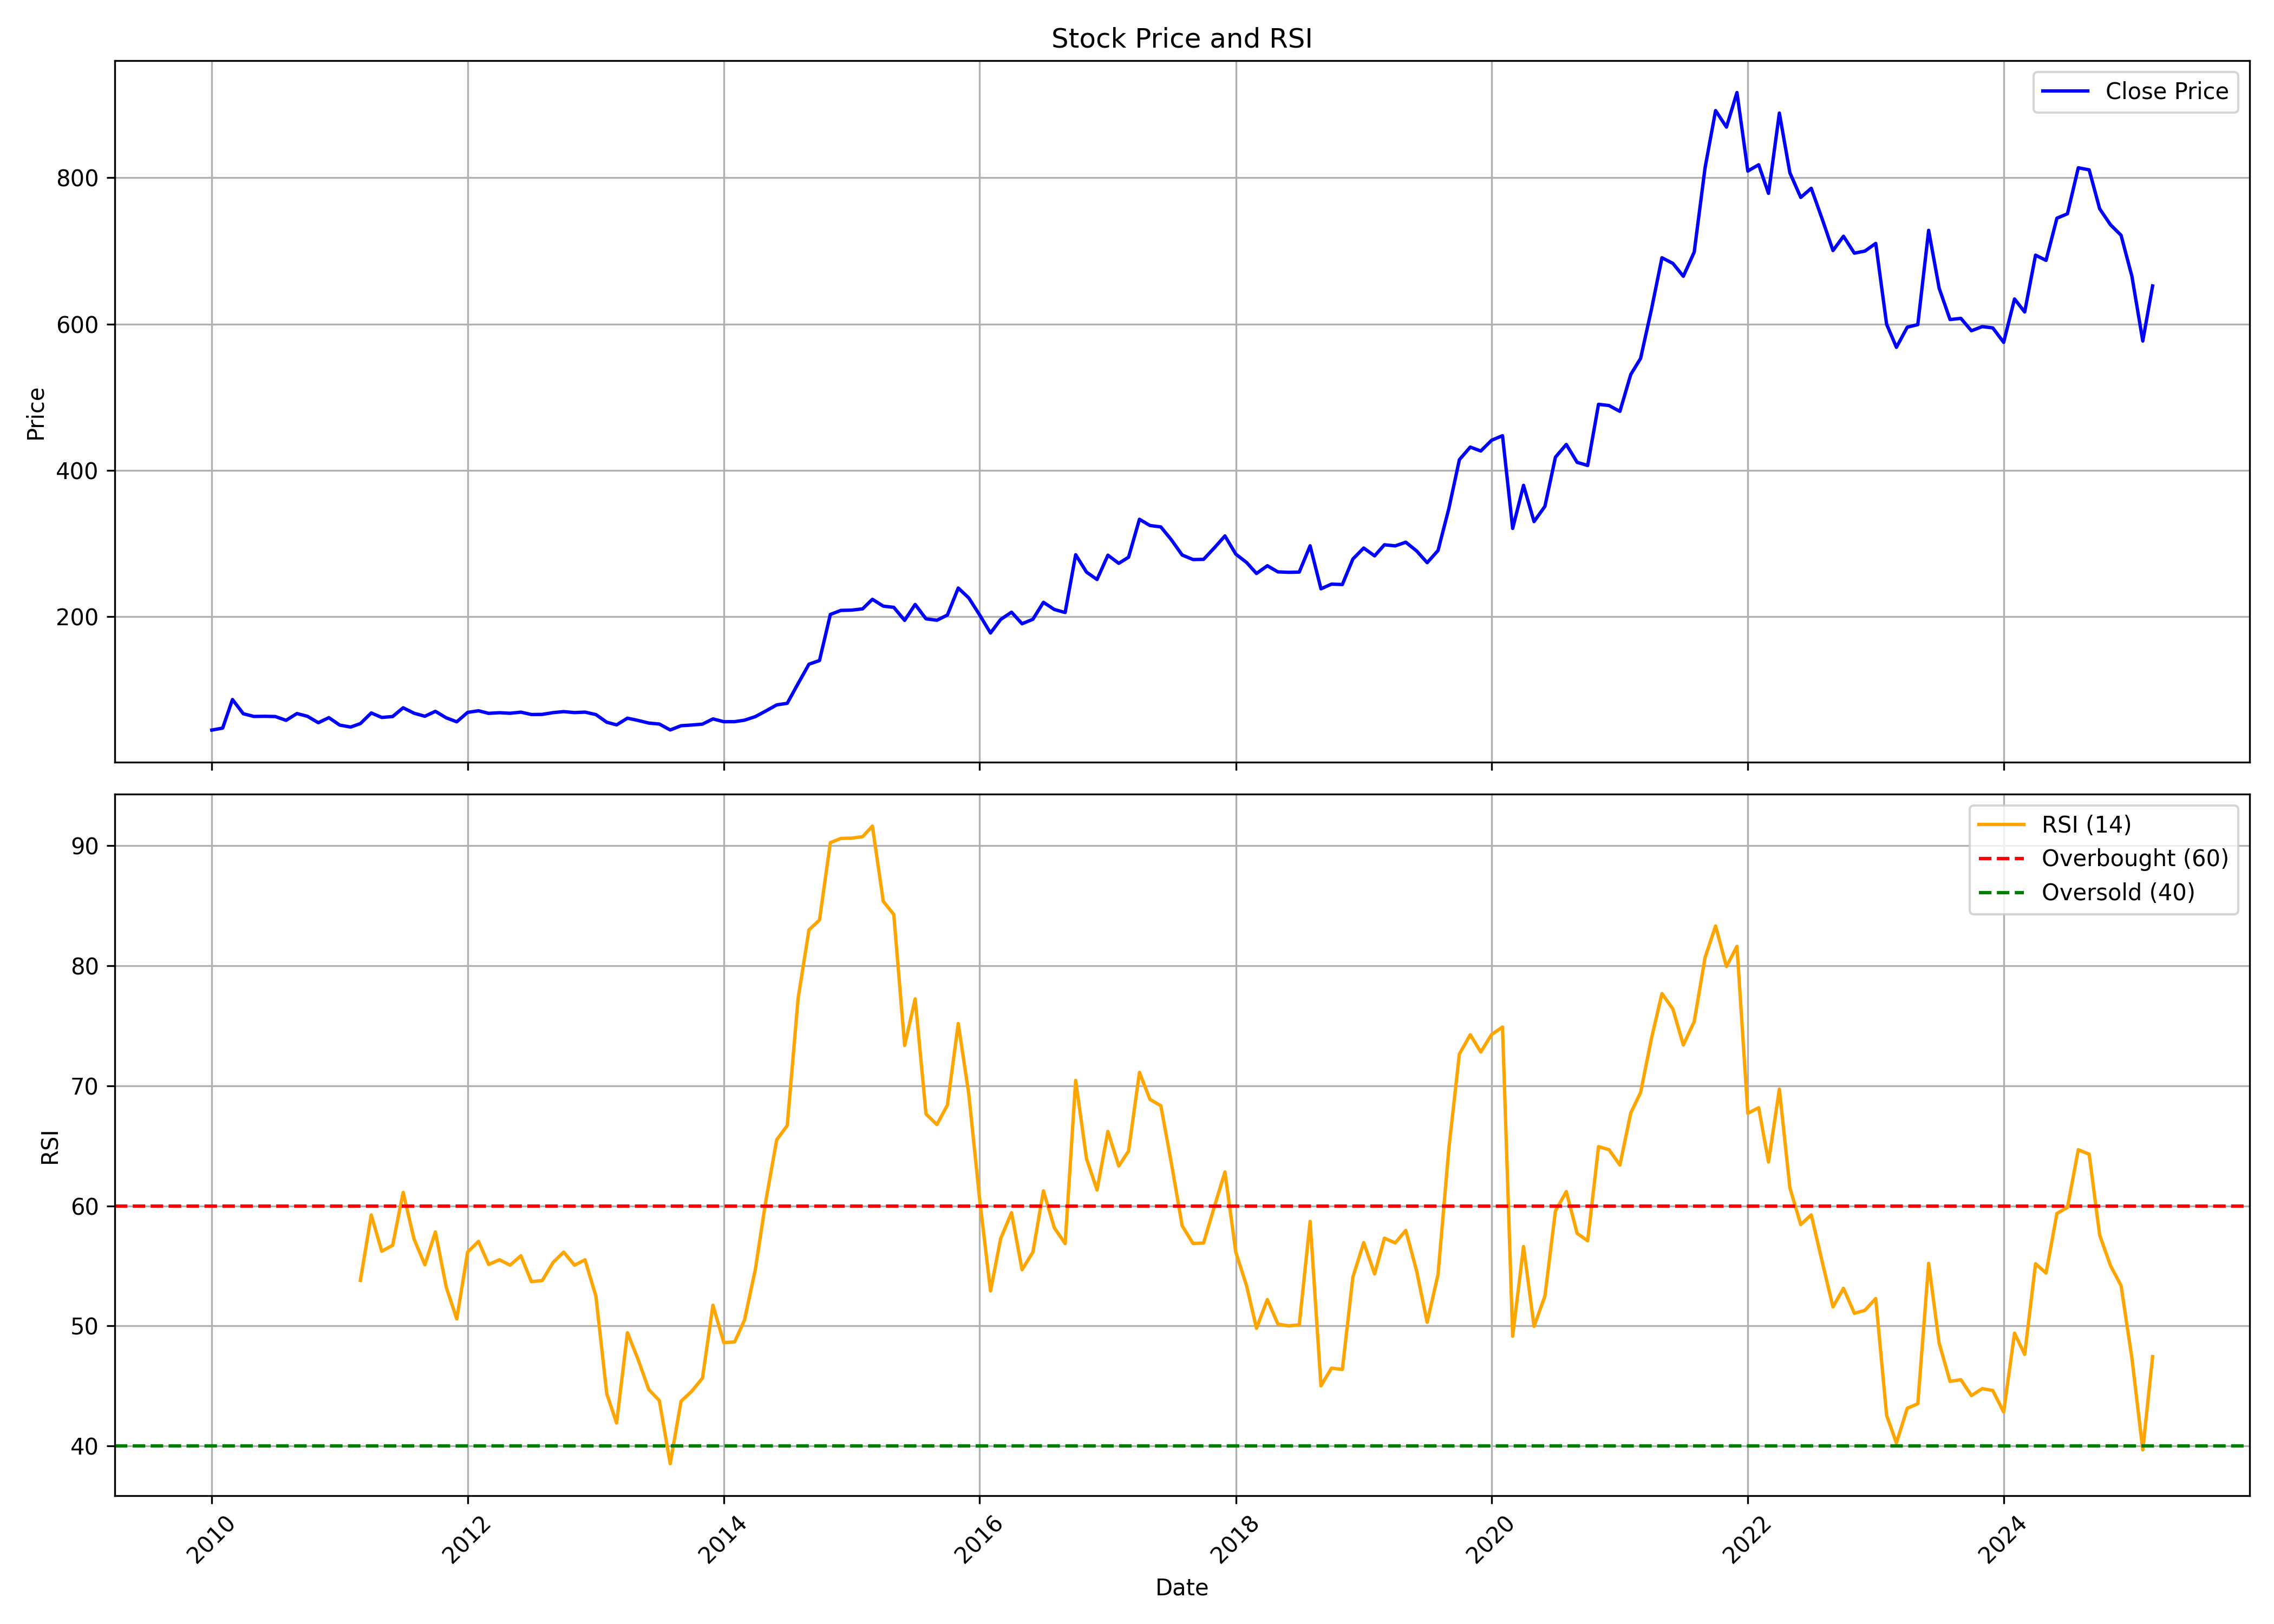

The data file committed next to this chart (first rows):
, date, symbol, open, high, low, close, volume, rsi
0, 2010-01-01, AMRUTANJAN, 39.05, 51.12, 36.61, 44.74, 2486960, 
1, 2010-02-01, AMRUTANJAN, 44.34, 49.04, 42.91, 47.46, 1148200, 
2, 2010-03-01, AMRUTANJAN, 47.92, 89.36, 47.48, 86.52, 29314770, 
3, 2010-04-01, AMRUTANJAN, 87.34, 113.6, 63.79, 67.08, 67343090, 
4, 2010-05-01, AMRUTANJAN, 67.06, 67.73, 50.13, 63.39, 10429820, 
5, 2010-06-01, AMRUTANJAN, 65.71, 70.37, 62.33, 63.57, 17480920, 
6, 2010-07-01, AMRUTANJAN, 63.59, 73.92, 62.74, 63.28, 11439730, 
7, 2010-08-01, AMRUTANJAN, 63.84, 66.47, 57.83, 58.06, 4859610, 
8, 2010-09-01, AMRUTANJAN, 59.94, 74.16, 58.96, 67.38, 16923760, 
9, 2010-10-01, AMRUTANJAN, 67.73, 70.77, 60.19, 63.57, 1870610, 
10, 2010-11-01, AMRUTANJAN, 63.6, 70.77, 53.81, 54.78, 1857480, 
11, 2010-12-01, AMRUTANJAN, 54.84, 66.78, 44.52, 61.74, 16435320, 
12, 2011-01-01, AMRUTANJAN, 61.88, 65.61, 50.62, 51.55, 4451270, 
13, 2011-02-01, AMRUTANJAN, 51.74, 57.07, 47.37, 48.87, 3776640, 
14, 2011-03-01, AMRUTANJAN, 49.83, 62.13, 49.62, 53.61, 25488530, 53.79
15, 2011-04-01, AMRUTANJAN, 53.73, 72.23, 53.73, 68.16, 61167160, 59.24
16, 2011-05-01, AMRUTANJAN, 68.81, 70.8, 57.03, 62.01, 58784700, 56.22
17, 2011-06-01, AMRUTANJAN, 62.64, 69.94, 60.75, 63.28, 30513670, 56.71
18, 2011-07-01, AMRUTANJAN, 63.86, 86.49, 62.68, 75.22, 96076710, 61.12
19, 2011-08-01, AMRUTANJAN, 75.83, 82.25, 59.38, 67.84, 78414600, 57.24
20, 2011-09-01, AMRUTANJAN, 67.84, 75.36, 63.4, 63.63, 28883460, 55.09
21, 2011-10-01, AMRUTANJAN, 64.21, 71.19, 60.57, 70.39, 18330430, 57.83
22, 2011-11-01, AMRUTANJAN, 70.61, 74.98, 59.38, 61.49, 48308810, 53.23
23, 2011-12-01, AMRUTANJAN, 63.07, 64.27, 53.52, 56.06, 11052720, 50.58
24, 2012-01-01, AMRUTANJAN, 56.34, 74.99, 55.79, 68.94, 50788490, 56.15
25, 2012-02-01, AMRUTANJAN, 69.29, 77.19, 64.99, 71.14, 25870220, 57.04
26, 2012-03-01, AMRUTANJAN, 71.77, 73.41, 65.06, 67.64, 10568430, 55.12
27, 2012-04-01, AMRUTANJAN, 67.8, 72.79, 66.65, 68.49, 9404790, 55.51
28, 2012-05-01, AMRUTANJAN, 68.52, 74.26, 63.06, 67.74, 10872240, 55.06
29, 2012-06-01, AMRUTANJAN, 67.54, 71.42, 65.02, 69.25, 6723520, 55.84
30, 2012-07-01, AMRUTANJAN, 69.38, 73.98, 64.89, 66.03, 7747540, 53.69
31, 2012-08-01, AMRUTANJAN, 66.47, 72.01, 65.15, 66.19, 5452290, 53.78
32, 2012-09-01, AMRUTANJAN, 66.56, 72.83, 66.22, 68.63, 6467500, 55.29
33, 2012-10-01, AMRUTANJAN, 69.57, 79.75, 68.41, 69.98, 13860416, 56.15
34, 2012-11-01, AMRUTANJAN, 69.82, 72.88, 66.18, 68.68, 1961484, 55.06
35, 2012-12-01, AMRUTANJAN, 68.1, 74.51, 67.85, 69.31, 2993616, 55.51
36, 2013-01-01, AMRUTANJAN, 69.44, 71.54, 65.55, 65.95, 1327124, 52.48
37, 2013-02-01, AMRUTANJAN, 65.8, 70.11, 55, 55.49, 1552702, 44.35
38, 2013-03-01, AMRUTANJAN, 55.4, 63.46, 48.76, 51.84, 892738, 41.92
39, 2013-04-01, AMRUTANJAN, 53.37, 64.27, 52.07, 61.01, 1472642, 49.43
40, 2013-05-01, AMRUTANJAN, 61.01, 67.79, 57.47, 57.94, 2295866, 47.23
41, 2013-06-01, AMRUTANJAN, 58.1, 61.62, 51.75, 54.32, 1142106, 44.7
42, 2013-07-01, AMRUTANJAN, 53.62, 58.24, 51.53, 53.01, 743952, 43.79
43, 2013-08-01, AMRUTANJAN, 52.7, 53.6, 43.4, 44.91, 591752, 38.53
44, 2013-09-01, AMRUTANJAN, 46.29, 58.3, 44.55, 50.69, 1673506, 43.73
45, 2013-10-01, AMRUTANJAN, 51.66, 54.55, 50.42, 51.63, 587500, 44.54
46, 2013-11-01, AMRUTANJAN, 52.18, 56.84, 51.57, 52.85, 937532, 45.65
47, 2013-12-01, AMRUTANJAN, 53.17, 63.25, 53.17, 60, 3201082, 51.72
48, 2014-01-01, AMRUTANJAN, 60.48, 64.03, 54.09, 56.2, 1211432, 48.61
49, 2014-02-01, AMRUTANJAN, 57.3, 61.83, 55.53, 56.26, 998576, 48.67
50, 2014-03-01, AMRUTANJAN, 57.5, 60.97, 56.53, 58.26, 577630, 50.48
51, 2014-04-01, AMRUTANJAN, 59.07, 70.09, 57.85, 63.16, 2652358, 54.71
52, 2014-05-01, AMRUTANJAN, 63.16, 80.79, 61.96, 70.88, 2797058, 60.44
53, 2014-06-01, AMRUTANJAN, 70.18, 87.79, 70.18, 79.19, 3007674, 65.5
54, 2014-07-01, AMRUTANJAN, 79.47, 89.4, 71.85, 81.34, 4943550, 66.69
55, 2014-08-01, AMRUTANJAN, 80.86, 113.1, 79.47, 108.4, 6398190, 77.27
56, 2014-09-01, AMRUTANJAN, 108.4, 161.7, 104.4, 134.8, 19704258, 82.98
57, 2014-10-01, AMRUTANJAN, 136.7, 149.7, 118.6, 139.8, 8150370, 83.8
58, 2014-11-01, AMRUTANJAN, 138.4, 217.8, 132.5, 202.9, 25927298, 90.24
59, 2014-12-01, AMRUTANJAN, 202.8, 247.1, 190.9, 208.4, 13041036, 90.6
... 123 more rows
